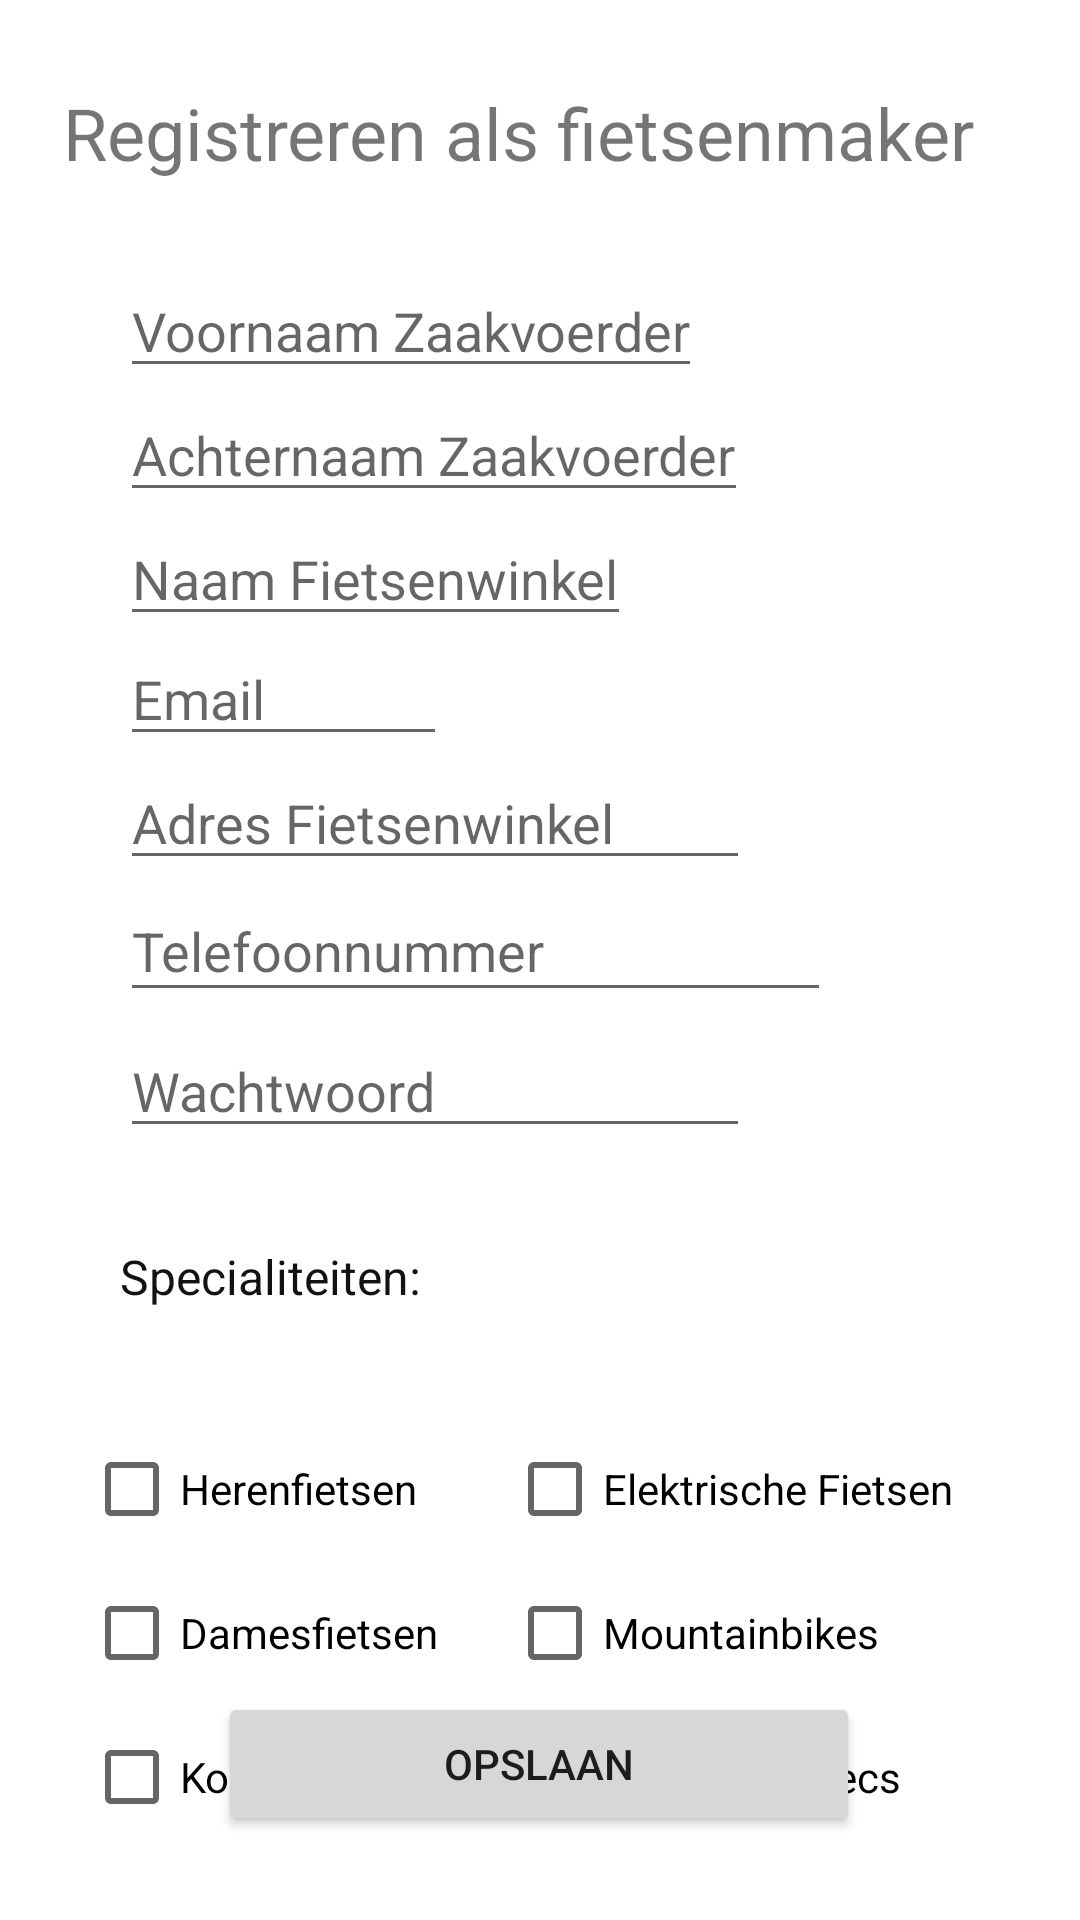

Layout XML and referenced resources for this Android screen:
<!-- AndroidManifest.xml: application theme Theme.Fietsen -->
<!-- res/layout/activity_register_fietsenmaker.xml -->
<?xml version="1.0" encoding="utf-8"?>
<androidx.constraintlayout.widget.ConstraintLayout xmlns:android="http://schemas.android.com/apk/res/android"
    xmlns:app="http://schemas.android.com/apk/res-auto"
    xmlns:tools="http://schemas.android.com/tools"
    android:layout_width="match_parent"
    android:layout_height="match_parent"
    tools:context=".RegisterFietsenmaker">

    <EditText
        android:id="@+id/txtTelnrFietsenmaker"
        android:layout_width="237dp"
        android:layout_height="44dp"
        android:layout_marginStart="40dp"
        android:autofillHints=""
        android:ems="10"
        android:hint="@string/txtTelnrFietsenmaker"
        android:inputType="phone"
        app:layout_constraintStart_toStartOf="parent"
        app:layout_constraintTop_toBottomOf="@+id/txtAdresWinkel" />

    <TextView
        android:id="@+id/txtRegistrerenFietsenmaker"
        android:layout_width="wrap_content"
        android:layout_height="wrap_content"
        android:layout_marginTop="28dp"
        android:text="@string/txtRegistrerenFietsenmaker"
        android:textSize="24sp"
        app:layout_constraintEnd_toEndOf="parent"
        app:layout_constraintHorizontal_bias="0.37"
        app:layout_constraintStart_toStartOf="parent"
        app:layout_constraintTop_toTopOf="parent" />

    <EditText
        android:id="@+id/txtNaamWinkel"
        android:layout_width="wrap_content"
        android:layout_height="wrap_content"
        android:layout_marginStart="40dp"
        android:autofillHints=""
        android:hint="@string/txtNaamWinkel"
        android:inputType="textPersonName"
        app:layout_constraintStart_toStartOf="parent"
        app:layout_constraintTop_toBottomOf="@+id/txtAchternaamFietsenmaker" />

    <EditText
        android:id="@+id/txtVoornaamFietsenmaker"
        android:layout_width="wrap_content"
        android:layout_height="wrap_content"
        android:layout_marginStart="40dp"
        android:layout_marginTop="88dp"
        android:autofillHints=""
        android:hint="@string/txtVoornaamFietsenmaker"
        android:inputType="textPersonName"
        android:visibility="visible"
        app:layout_constraintStart_toStartOf="parent"
        app:layout_constraintTop_toTopOf="parent"
        tools:visibility="visible" />

    <EditText
        android:id="@+id/txtAchternaamFietsenmaker"
        android:layout_width="wrap_content"
        android:layout_height="wrap_content"
        android:layout_marginStart="40dp"
        android:autofillHints=""
        android:hint="@string/txtAchternaamFietsenmaker"
        android:inputType="textPersonName"
        android:visibility="visible"
        app:layout_constraintStart_toStartOf="parent"
        app:layout_constraintTop_toBottomOf="@+id/txtVoornaamFietsenmaker"
        tools:visibility="visible" />

    <EditText
        android:id="@+id/txtEmailFietsenmaker"
        android:layout_width="109dp"
        android:layout_height="40dp"
        android:layout_marginStart="40dp"
        android:autofillHints=""
        android:ems="10"
        android:hint="@string/txtEmailFietsenmaker"
        android:inputType="textEmailAddress"
        app:layout_constraintStart_toStartOf="parent"
        app:layout_constraintTop_toBottomOf="@+id/txtNaamWinkel" />

    <EditText
        android:id="@+id/txtAdresWinkel"
        android:layout_width="wrap_content"
        android:layout_height="wrap_content"
        android:layout_marginStart="40dp"
        android:autofillHints=""
        android:ems="10"
        android:hint="@string/txtAdresWinkel"
        android:inputType="textPersonName"
        app:layout_constraintStart_toStartOf="parent"
        app:layout_constraintTop_toBottomOf="@+id/txtEmailFietsenmaker" />

    <EditText
        android:id="@+id/txtPasswordFietsenmaker"
        android:layout_width="wrap_content"
        android:layout_height="wrap_content"
        android:layout_marginStart="40dp"
        android:layout_marginTop="4dp"
        android:autofillHints=""
        android:ems="10"
        android:hint="@string/txtPasswordFietsenmaker"
        android:inputType="textPassword"
        app:layout_constraintStart_toStartOf="parent"
        app:layout_constraintTop_toBottomOf="@+id/txtTelnrFietsenmaker" />

    <TextView
        android:id="@+id/txtSpecialiteiten"
        android:layout_width="wrap_content"
        android:layout_height="wrap_content"
        android:layout_marginStart="40dp"
        android:layout_marginTop="32dp"
        android:text="@string/txtSpecialiteiten"
        android:textColor="#121212"
        android:textSize="16sp"
        app:layout_constraintStart_toStartOf="parent"
        app:layout_constraintTop_toBottomOf="@+id/txtPasswordFietsenmaker" />

    <CheckBox
        android:id="@+id/cbHerenfietsen"
        android:layout_width="wrap_content"
        android:layout_height="wrap_content"
        android:layout_marginStart="28dp"
        android:layout_marginTop="36dp"
        android:text="@string/cbHerenfietsen"
        app:layout_constraintStart_toStartOf="parent"
        app:layout_constraintTop_toBottomOf="@+id/txtSpecialiteiten" />

    <CheckBox
        android:id="@+id/cbKoersfietsen"
        android:layout_width="wrap_content"
        android:layout_height="wrap_content"
        android:layout_marginStart="28dp"
        android:text="@string/cbKoersfietsen"
        app:layout_constraintStart_toStartOf="parent"
        app:layout_constraintTop_toBottomOf="@+id/cbDamesfietsen" />

    <CheckBox
        android:id="@+id/cbDamesfietsen"
        android:layout_width="wrap_content"
        android:layout_height="wrap_content"
        android:layout_marginStart="28dp"
        android:text="@string/cbDamesfietsen"
        app:layout_constraintStart_toStartOf="parent"
        app:layout_constraintTop_toBottomOf="@+id/cbHerenfietsen" />

    <CheckBox
        android:id="@+id/cbElektrischeFietsen"
        android:layout_width="wrap_content"
        android:layout_height="wrap_content"
        android:text="@string/cbElektrischeFietsen"
        app:layout_constraintEnd_toEndOf="parent"
        app:layout_constraintHorizontal_bias="0.769"
        app:layout_constraintStart_toStartOf="@+id/cbHerenfietsen"
        app:layout_constraintTop_toTopOf="@+id/cbHerenfietsen" />

    <CheckBox
        android:id="@+id/cbMountainbikes"
        android:layout_width="wrap_content"
        android:layout_height="wrap_content"
        android:text="@string/cbMountainbikes"
        app:layout_constraintStart_toStartOf="@+id/cbElektrischeFietsen"
        app:layout_constraintTop_toBottomOf="@+id/cbElektrischeFietsen" />

    <CheckBox
        android:id="@+id/cbSpeedPedelecs"
        android:layout_width="wrap_content"
        android:layout_height="wrap_content"
        android:text="@string/cbSpeedPedelecs"
        app:layout_constraintStart_toStartOf="@+id/cbMountainbikes"
        app:layout_constraintTop_toBottomOf="@+id/cbMountainbikes" />

    <Button
        android:id="@+id/btnOpslaanFietsenMaker"
        android:layout_width="214dp"
        android:layout_height="48dp"
        android:layout_marginBottom="28dp"
        android:onClick="onBtnOpslaanFietsenmaker_Clicked"
        android:text="@string/register_save"
        app:layout_constraintBottom_toBottomOf="parent"
        app:layout_constraintEnd_toEndOf="parent"
        app:layout_constraintHorizontal_bias="0.497"
        app:layout_constraintStart_toStartOf="parent" />

</androidx.constraintlayout.widget.ConstraintLayout>
<!-- resources referenced by this layout -->
<resources>
  <string name="cbDamesfietsen">Damesfietsen</string>
  <string name="cbElektrischeFietsen">Elektrische Fietsen</string>
  <string name="cbHerenfietsen">Herenfietsen</string>
  <string name="cbKoersfietsen">Koersfietsen</string>
  <string name="cbMountainbikes">Mountainbikes</string>
  <string name="cbSpeedPedelecs">Speed Pedelecs</string>
  <string name="register_save">Opslaan</string>
  <string name="txtAchternaamFietsenmaker">Achternaam Zaakvoerder</string>
  <string name="txtAdresWinkel">Adres Fietsenwinkel</string>
  <string name="txtEmailFietsenmaker">Email</string>
  <string name="txtNaamWinkel">Naam Fietsenwinkel</string>
  <string name="txtPasswordFietsenmaker">Wachtwoord</string>
  <string name="txtRegistrerenFietsenmaker">Registreren als fietsenmaker</string>
  <string name="txtSpecialiteiten">Specialiteiten: </string>
  <string name="txtTelnrFietsenmaker">Telefoonnummer</string>
  <string name="txtVoornaamFietsenmaker">Voornaam Zaakvoerder</string>
  <style name="Theme.Fietsen" parent="Theme.MaterialComponents.DayNight.DarkActionBar">
          
          <item name="colorPrimary">@color/lichtblauw</item>
          <item name="colorPrimaryVariant">@color/donkerblauw</item>
          <item name="colorOnPrimary">@color/white</item>
          
          <item name="colorSecondary">@color/teal_200</item>
          <item name="colorSecondaryVariant">@color/teal_700</item>
          <item name="colorOnSecondary">@color/black</item>
          
          <item name="android:statusBarColor" tools:targetApi="l">?attr/colorPrimaryVariant</item>
          
      </style>
  <color name="lichtblauw">#1A67AF</color>
  <color name="donkerblauw">#0D3B63</color>
  <color name="white">#FFFFFFFF</color>
  <color name="teal_200">#FF03DAC5</color>
  <color name="teal_700">#FF018786</color>
  <color name="black">#FF000000</color>
</resources>
